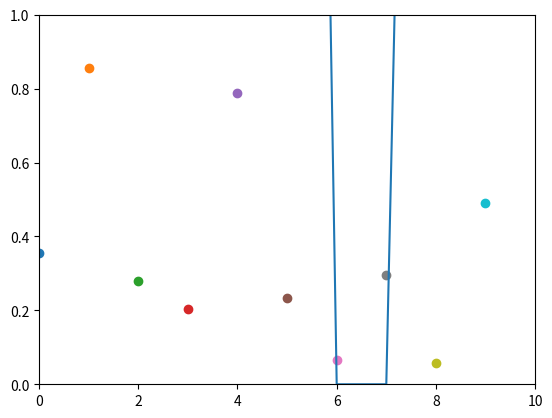

Here is the Python script that generated this plot:
import numpy as np
import matplotlib.pyplot as plt

plt.axis([0, 10, 0, 1])
plt.plot(np.random.randint(0,10,10))
for i in range(10):
    y = np.random.random()
    plt.scatter(i, y)
    plt.pause(0.05)

plt.show()